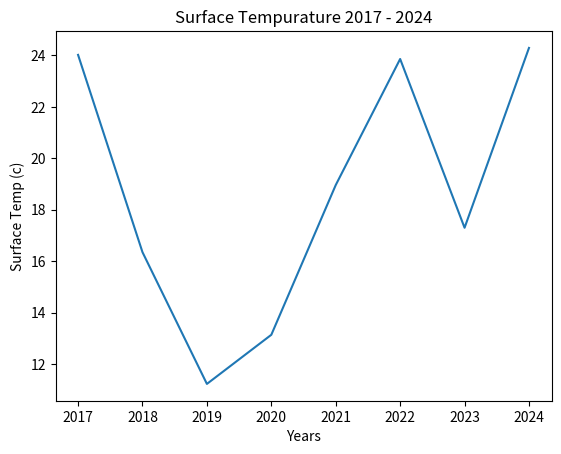

Recreate this plot in Python.
import matplotlib.pyplot as plt




x = [2017, 2018, 2019, 2020, 2021, 2022, 2023, 2024]
y = [24.02, 16.35, 11.23, 13.14, 18.96, 23.86, 17.3, 24.29]

fig, ax = plt.subplots()

ax.plot(x, y)

ax.set_xlabel('Years')
ax.set_ylabel('Surface Temp (c)')
ax.set_title('Surface Tempurature 2017 - 2024')

plt.show()